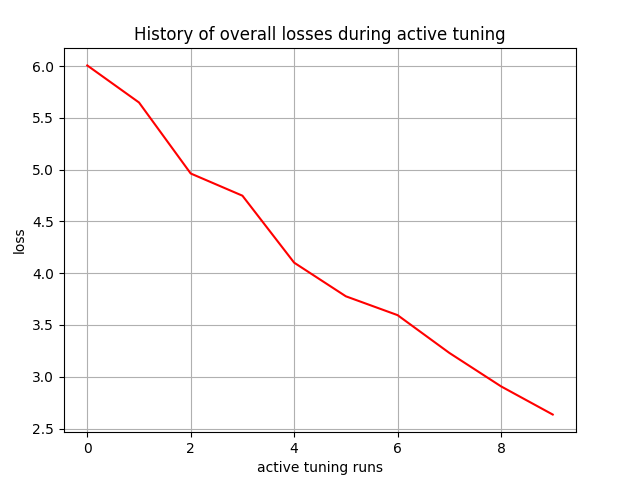

Data behind this chart, as committed beside it:
, 0
0, 6.005
1, 5.648
2, 4.962
3, 4.748
4, 4.102
5, 3.777
6, 3.595
7, 3.23
8, 2.907
9, 2.635
